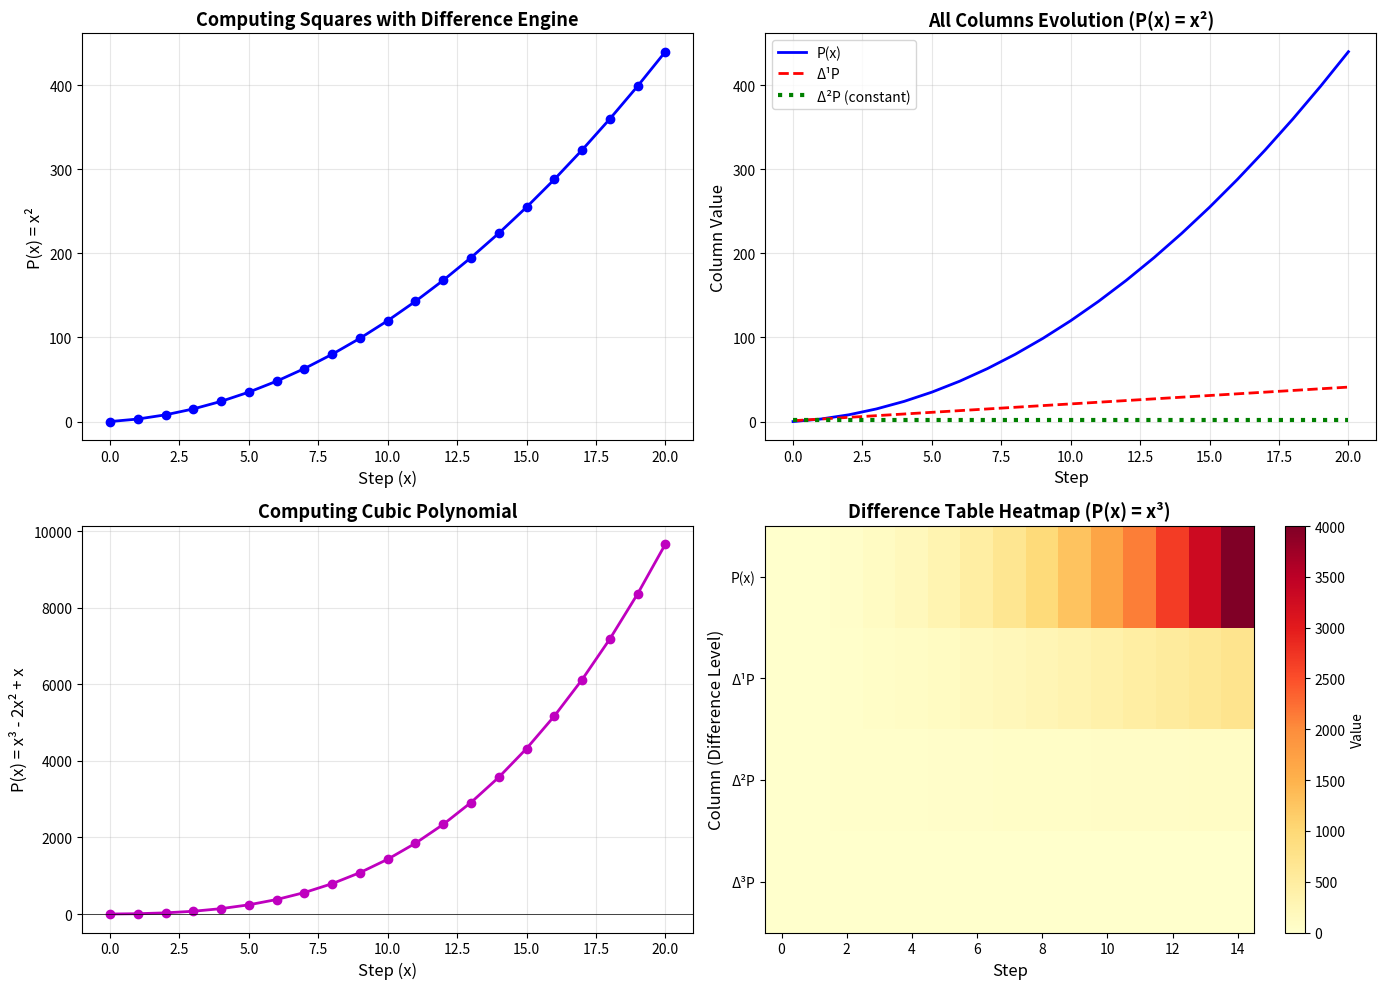

Write the Python code that produced this figure.
#!/usr/bin/env python3
"""
Babbage Difference Engine Simulation
=====================================

This script simulates Charles Babbage's Difference Engine, demonstrating
the method of finite differences for computing polynomial functions.

The Difference Engine uses only addition (no multiplication or division)
to compute successive values of polynomial functions through cascading
differences.

Features:
- Full Difference Engine simulation
- Polynomial evaluation using method of differences
- Step-by-step visualization of the algorithm
- Support for arbitrary degree polynomials
- Historical table generation (logarithms, squares, etc.)
- Interactive demonstrations

Author: Simulation of Babbage's 1822-1871 designs
"""

import numpy as np
import matplotlib.pyplot as plt
from typing import List, Tuple, Callable
from fractions import Fraction
import pandas as pd


class DifferenceEngine:
    """
    Simulation of Babbage's Difference Engine.
    
    The engine computes polynomial values using the method of finite
    differences, requiring only addition operations.
    """
    
    def __init__(self, degree: int, initial_values: List[float] = None):
        """
        Initialize the Difference Engine.
        
        Args:
            degree: Degree of the polynomial
            initial_values: Initial values [P(x0), Δ¹P(x0), Δ²P(x0), ..., ΔⁿP(x0)]
                           If None, will be set later
        """
        self.degree = degree
        self.columns = degree + 1  # Column 0 is P(x), columns 1..n are differences
        
        if initial_values is not None:
            if len(initial_values) != self.columns:
                raise ValueError(f"Need {self.columns} initial values for degree {degree}")
            self.values = list(initial_values)
        else:
            self.values = [0.0] * self.columns
        
        self.history = [self.values.copy()]
        self.step_count = 0
    
    def set_from_polynomial(self, coefficients: List[float], x0: float = 0):
        """
        Initialize the engine from polynomial coefficients.
        
        Args:
            coefficients: [a0, a1, a2, ...] for P(x) = a0 + a1*x + a2*x² + ...
            x0: Starting value of x
        """
        # Compute initial values P(x0), Δ¹P(x0), Δ²P(x0), ...
        poly = lambda x: sum(c * x**i for i, c in enumerate(coefficients))
        
        self.values[0] = poly(x0)
        
        # Compute differences
        for k in range(1, self.columns):
            # Δᵏ = Δᵏ⁻¹(x0+1) - Δᵏ⁻¹(x0)
            diff_values = []
            for x in range(int(x0), int(x0) + k + 2):
                val = poly(x)
                diff_values.append(val)
            
            # Compute k-th difference
            current = diff_values
            for _ in range(k):
                current = [current[i+1] - current[i] for i in range(len(current)-1)]
            
            self.values[k] = current[0]
        
        self.history = [self.values.copy()]
        self.step_count = 0
    
    def step(self) -> float:
        """
        Execute one step of the Difference Engine (one turn of the crank).
        
        This computes the next value of the polynomial by cascading additions
        from the highest difference down to P(x).
        
        Returns:
            The new value of P(x)
        """
        # Cascade additions from right to left (high order to low order)
        for i in range(self.columns - 1, 0, -1):
            self.values[i-1] += self.values[i]
        
        self.step_count += 1
        self.history.append(self.values.copy())
        
        return self.values[0]
    
    def compute_n_steps(self, n: int) -> List[float]:
        """
        Compute n steps and return all P(x) values.
        
        Args:
            n: Number of steps to compute
        
        Returns:
            List of P(x) values
        """
        results = [self.values[0]]
        for _ in range(n):
            results.append(self.step())
        return results
    
    def get_current_state(self) -> dict:
        """
        Get current state of all columns.
        
        Returns:
            Dictionary with column labels and values
        """
        state = {'P(x)': self.values[0]}
        for i in range(1, self.columns):
            state[f'Δ^{i}P'] = self.values[i]
        state['Step'] = self.step_count
        return state
    
    def print_state(self):
        """Print current state of the engine in tabular format."""
        print(f"\nStep {self.step_count}:")
        print("-" * 60)
        for i in range(self.columns):
            if i == 0:
                label = "P(x)"
            else:
                label = f"Δ^{i}P"
            print(f"  Column {i} ({label:>6s}): {self.values[i]:15.6f}")
    
    def get_difference_table(self, n_steps: int = 10) -> pd.DataFrame:
        """
        Generate a difference table showing the computation.
        
        Args:
            n_steps: Number of steps to compute
        
        Returns:
            DataFrame with difference table
        """
        # Store original state
        original_values = self.values.copy()
        original_step = self.step_count
        
        # Compute steps
        table_data = []
        table_data.append([self.step_count] + self.values.copy())
        
        for _ in range(n_steps):
            self.step()
            table_data.append([self.step_count] + self.values.copy())
        
        # Restore original state
        self.values = original_values
        self.step_count = original_step
        
        # Create DataFrame
        columns = ['Step', 'P(x)'] + [f'Δ^{i}P' for i in range(1, self.columns)]
        df = pd.DataFrame(table_data, columns=columns)
        
        return df


def compute_finite_differences(values: List[float]) -> List[List[float]]:
    """
    Compute finite difference table for a sequence of values.
    
    Args:
        values: Sequence of function values
    
    Returns:
        List of difference levels (each level is a list)
    """
    differences = [values]
    current = values
    
    while len(current) > 1:
        next_diff = [current[i+1] - current[i] for i in range(len(current)-1)]
        differences.append(next_diff)
        current = next_diff
        
        # Stop if all differences are effectively zero
        if all(abs(d) < 1e-10 for d in next_diff):
            break
    
    return differences


def demonstrate_simple_polynomial():
    """
    Demonstrate the engine computing a simple polynomial: P(x) = x²
    """
    print("=" * 80)
    print("DEMONSTRATION 1: Computing P(x) = x²")
    print("=" * 80)
    
    print("\nPolynomial: P(x) = x²")
    print("Starting at x = 0")
    print("\nInitializing Difference Engine...")
    
    # For P(x) = x², coefficients are [0, 0, 1]
    engine = DifferenceEngine(degree=2)
    engine.set_from_polynomial([0, 0, 1], x0=0)
    
    print("\nInitial state (x = 0):")
    engine.print_state()
    
    print("\nComputing next 10 values by turning the crank...")
    print("\n" + "-" * 80)
    print(f"{'Step':>6s} {'x':>6s} {'P(x)=x²':>12s} {'Δ¹P':>12s} {'Δ²P':>12s}")
    print("-" * 80)
    
    print(f"{0:>6d} {0:>6d} {0:>12.1f} {1:>12.1f} {2:>12.1f}")
    
    for i in range(1, 11):
        result = engine.step()
        state = engine.get_current_state()
        print(f"{i:>6d} {i:>6d} {state['P(x)']:>12.1f} {state['Δ^1P']:>12.1f} {state['Δ^2P']:>12.1f}")
    
    print("\nObservations:")
    print("1. Δ²P remains constant at 2 (second difference of x² is always 2)")
    print("2. Δ¹P increases by 2 each step (1, 3, 5, 7, 9, ...)")
    print("3. P(x) gives perfect squares (0, 1, 4, 9, 16, 25, ...)")
    print("4. Only addition was used—no multiplication!")


def demonstrate_cubic_polynomial():
    """
    Demonstrate computing a cubic polynomial: P(x) = x³ - 2x² + x
    """
    print("\n" + "=" * 80)
    print("DEMONSTRATION 2: Computing P(x) = x³ - 2x² + x")
    print("=" * 80)
    
    print("\nPolynomial: P(x) = x³ - 2x² + x")
    print("Coefficients: [0, 1, -2, 1]")
    print("Starting at x = 0")
    
    # Coefficients: [a0, a1, a2, a3] for P(x) = a0 + a1*x + a2*x² + a3*x³
    engine = DifferenceEngine(degree=3)
    engine.set_from_polynomial([0, 1, -2, 1], x0=0)
    
    print("\nGenerating difference table...")
    df = engine.get_difference_table(n_steps=10)
    print("\n" + df.to_string(index=False))
    
    print("\nObservations:")
    print("1. Δ³P remains constant at 6 (third difference of cubic is constant)")
    print("2. Each level of differences is computed by simple addition")
    print("3. The pattern cascades from right to left in each step")


def demonstrate_squares_table():
    """
    Generate a table of squares like Babbage intended.
    """
    print("\n" + "=" * 80)
    print("DEMONSTRATION 3: Table of Squares (Historical Application)")
    print("=" * 80)
    
    print("\nGenerating a table of squares from 1 to 50")
    print("This was a typical use case in Babbage's era")
    
    engine = DifferenceEngine(degree=2)
    engine.set_from_polynomial([0, 0, 1], x0=1)
    
    print("\n" + "-" * 50)
    print(f"{'n':>10s} {'n²':>15s} {'n² (check)':>15s}")
    print("-" * 50)
    
    # Print initial value
    print(f"{1:>10d} {int(engine.values[0]):>15d} {1**2:>15d}")
    
    # Compute next values
    for n in range(2, 51):
        result = engine.step()
        actual = n**2
        print(f"{n:>10d} {int(result):>15d} {actual:>15d}")
    
    print("\nResult: Perfect squares computed without any multiplication!")


def demonstrate_method_of_differences():
    """
    Explain and visualize the method of finite differences.
    """
    print("\n" + "=" * 80)
    print("THEORY: The Method of Finite Differences")
    print("=" * 80)
    
    print("\nFor any polynomial P(x) of degree n:")
    print("  Δ⁰P(x) = P(x)")
    print("  Δ¹P(x) = P(x+1) - P(x)")
    print("  Δ²P(x) = Δ¹P(x+1) - Δ¹P(x)")
    print("  ...")
    print("  ΔⁿP(x) = constant")
    print("  Δⁿ⁺¹P(x) = 0")
    
    print("\nExample with P(x) = x² + 3x + 2:")
    
    # Generate values
    x_vals = list(range(0, 8))
    p_vals = [x**2 + 3*x + 2 for x in x_vals]
    
    # Compute differences
    diffs = compute_finite_differences(p_vals)
    
    print("\n" + "-" * 70)
    print(f"{'x':>6s} {'P(x)':>10s} {'Δ¹P':>10s} {'Δ²P':>10s} {'Δ³P':>10s}")
    print("-" * 70)
    
    for i in range(len(x_vals)):
        row = f"{x_vals[i]:>6d} {diffs[0][i]:>10.0f}"
        if i < len(diffs[1]):
            row += f" {diffs[1][i]:>10.0f}"
        if i < len(diffs[2]):
            row += f" {diffs[2][i]:>10.0f}"
        if i < len(diffs[3]) if len(diffs) > 3 else False:
            row += f" {diffs[3][i]:>10.0f}"
        print(row)
    
    print("\nNotice:")
    print("- Δ²P is constant (= 2), confirming this is a degree 2 polynomial")
    print("- We can compute the next P(x) by adding back the differences")
    print("- This is exactly how the Difference Engine works!")


def demonstrate_logarithm_approximation():
    """
    Demonstrate computing logarithms using polynomial approximation.
    """
    print("\n" + "=" * 80)
    print("DEMONSTRATION 4: Computing Logarithms (Historical Application)")
    print("=" * 80)
    
    print("\nLogarithms were crucial for navigation and astronomy in the 1800s.")
    print("The Difference Engine could compute them using polynomial approximation.")
    
    print("\nFor x near 1, we can approximate:")
    print("  ln(1+x) ≈ x - x²/2 + x³/3 - x⁴/4 + ...")
    print("\nTruncating to a polynomial: ln(1+x) ≈ x - x²/2 + x³/3")
    
    # Coefficients for ln(1+x) ≈ x - x²/2 + x³/3
    # P(x) = 0 + 1*x - 0.5*x² + 0.333*x³
    engine = DifferenceEngine(degree=3)
    engine.set_from_polynomial([0, 1, -0.5, 1/3], x0=0)
    
    print("\nComputing values:")
    print("\n" + "-" * 70)
    print(f"{'x':>10s} {'ln(1+x) approx':>20s} {'ln(1+x) actual':>20s} {'Error':>15s}")
    print("-" * 70)
    
    x = 0
    for i in range(11):
        if i > 0:
            approx = engine.step()
        else:
            approx = engine.values[0]
        
        x_val = x + i * 0.1
        actual = np.log(1 + x_val) if x_val > -1 else np.nan
        error = abs(approx - actual) if not np.isnan(actual) else np.nan
        
        print(f"{x_val:>10.2f} {approx:>20.10f} {actual:>20.10f} {error:>15.2e}")


def visualize_difference_engine():
    """
    Create visualizations of the Difference Engine operation.
    """
    print("\n" + "=" * 80)
    print("VISUALIZATION: Difference Engine Operation")
    print("=" * 80)
    
    fig, axes = plt.subplots(2, 2, figsize=(14, 10))
    
    # Plot 1: Values of P(x) = x² over steps
    ax1 = axes[0, 0]
    engine = DifferenceEngine(degree=2)
    engine.set_from_polynomial([0, 0, 1], x0=0)
    
    steps = list(range(21))
    values = engine.compute_n_steps(20)
    
    ax1.plot(steps, values, 'bo-', linewidth=2, markersize=6)
    ax1.set_xlabel('Step (x)', fontsize=12)
    ax1.set_ylabel('P(x) = x²', fontsize=12)
    ax1.set_title('Computing Squares with Difference Engine', fontsize=13, fontweight='bold')
    ax1.grid(True, alpha=0.3)
    
    # Plot 2: Difference columns evolution
    ax2 = axes[0, 1]
    engine2 = DifferenceEngine(degree=2)
    engine2.set_from_polynomial([0, 0, 1], x0=0)
    
    p_vals = [engine2.values[0]]
    d1_vals = [engine2.values[1]]
    d2_vals = [engine2.values[2]]
    
    for _ in range(20):
        engine2.step()
        p_vals.append(engine2.values[0])
        d1_vals.append(engine2.values[1])
        d2_vals.append(engine2.values[2])
    
    ax2.plot(steps, p_vals, 'b-', linewidth=2, label='P(x)')
    ax2.plot(steps, d1_vals, 'r--', linewidth=2, label='Δ¹P')
    ax2.plot(steps, d2_vals, 'g:', linewidth=3, label='Δ²P (constant)')
    ax2.set_xlabel('Step', fontsize=12)
    ax2.set_ylabel('Column Value', fontsize=12)
    ax2.set_title('All Columns Evolution (P(x) = x²)', fontsize=13, fontweight='bold')
    ax2.legend(fontsize=10)
    ax2.grid(True, alpha=0.3)
    
    # Plot 3: Cubic polynomial
    ax3 = axes[1, 0]
    engine3 = DifferenceEngine(degree=3)
    engine3.set_from_polynomial([0, 1, -2, 1], x0=0)
    
    cubic_vals = engine3.compute_n_steps(20)
    
    ax3.plot(steps, cubic_vals, 'mo-', linewidth=2, markersize=6)
    ax3.set_xlabel('Step (x)', fontsize=12)
    ax3.set_ylabel('P(x) = x³ - 2x² + x', fontsize=12)
    ax3.set_title('Computing Cubic Polynomial', fontsize=13, fontweight='bold')
    ax3.grid(True, alpha=0.3)
    ax3.axhline(y=0, color='k', linestyle='-', linewidth=0.5)
    
    # Plot 4: Difference table heatmap
    ax4 = axes[1, 1]
    engine4 = DifferenceEngine(degree=3)
    engine4.set_from_polynomial([0, 0, 0, 1], x0=0)
    
    # Build difference table
    table = []
    for _ in range(15):
        table.append(engine4.values.copy())
        engine4.step()
    
    table = np.array(table).T
    im = ax4.imshow(table, aspect='auto', cmap='YlOrRd', interpolation='nearest')
    ax4.set_xlabel('Step', fontsize=12)
    ax4.set_ylabel('Column (Difference Level)', fontsize=12)
    ax4.set_title('Difference Table Heatmap (P(x) = x³)', fontsize=13, fontweight='bold')
    ax4.set_yticks(range(4))
    ax4.set_yticklabels(['P(x)', 'Δ¹P', 'Δ²P', 'Δ³P'])
    plt.colorbar(im, ax=ax4, label='Value')
    
    plt.tight_layout()
    plt.savefig('difference_engine_visualization.png', dpi=300, bbox_inches='tight')
    print("\n✓ Visualization saved as 'difference_engine_visualization.png'")
    plt.show()


def simulate_analytical_engine_concept():
    """
    Conceptual simulation of the Analytical Engine's capabilities.
    """
    print("\n" + "=" * 80)
    print("ANALYTICAL ENGINE CONCEPT: General Computation")
    print("=" * 80)
    
    print("\nThe Analytical Engine went beyond polynomial computation.")
    print("It could perform arbitrary sequences of operations.")
    
    print("\nExample: Computing Fibonacci numbers")
    print("Algorithm:")
    print("  1. Store: a = 0, b = 1")
    print("  2. Loop:")
    print("     - temp = a + b  (Mill performs addition)")
    print("     - a = b         (Store updates)")
    print("     - b = temp      (Store updates)")
    print("     - Output b")
    
    print("\n" + "-" * 40)
    print(f"{'n':>5s} {'Fibonacci(n)':>15s}")
    print("-" * 40)
    
    a, b = 0, 1
    print(f"{0:>5d} {a:>15d}")
    print(f"{1:>5d} {b:>15d}")
    
    for n in range(2, 21):
        a, b = b, a + b
        print(f"{n:>5d} {b:>15d}")
    
    print("\nThis simple example shows the power of programmability:")
    print("- Variables stored in 'Store'")
    print("- Operations performed by 'Mill'")
    print("- Loop control by operation cards")
    print("- General algorithm, not limited to polynomials!")


def ada_lovelace_algorithm():
    """
    Demonstrate Ada Lovelace's algorithm for Bernoulli numbers.
    """
    print("\n" + "=" * 80)
    print("ADA LOVELACE'S ALGORITHM: Computing Bernoulli Numbers")
    print("=" * 80)
    
    print("\nAda Lovelace's 1843 'Note G' described an algorithm to compute")
    print("Bernoulli numbers on the Analytical Engine—the first published")
    print("computer algorithm in history!")
    
    print("\nBernoulli numbers appear in many mathematical formulas.")
    print("They can be computed recursively:")
    
    def bernoulli(n):
        """Compute nth Bernoulli number."""
        if n == 0:
            return Fraction(1)
        if n == 1:
            return Fraction(-1, 2)
        if n > 1 and n % 2 == 1:
            return Fraction(0)
        
        from math import factorial
        B = [Fraction(0)] * (n + 1)
        B[0] = Fraction(1)
        
        for m in range(1, n + 1):
            sum_val = Fraction(0)
            for k in range(m):
                binom = factorial(m + 1) // (factorial(k) * factorial(m + 1 - k))
                sum_val += binom * B[k]
            B[m] = -sum_val / (m + 1)
        
        return B[n]
    
    print("\n" + "-" * 50)
    print(f"{'n':>5s} {'B_n (exact)':>25s} {'B_n (decimal)':>20s}")
    print("-" * 50)
    
    for n in [0, 1, 2, 4, 6, 8, 10]:
        B_n = bernoulli(n)
        print(f"{n:>5d} {str(B_n):>25s} {float(B_n):>20.10f}")
    
    print("\nLovelace's insight: The Analytical Engine could manipulate")
    print("symbols (not just numbers), making it a general-purpose computer!")


def main():
    """
    Main demonstration of the Babbage machine simulations.
    """
    print("\n" + "=" * 80)
    print("BABBAGE'S DIFFERENCE ENGINE AND ANALYTICAL ENGINE")
    print("Simulation and Demonstration")
    print("=" * 80)
    
    print("\nThis program simulates Charles Babbage's revolutionary computing")
    print("machines from the 1800s, demonstrating the method of finite")
    print("differences and early concepts of programmable computation.")
    
    # Run demonstrations
    demonstrate_simple_polynomial()
    demonstrate_cubic_polynomial()
    demonstrate_method_of_differences()
    demonstrate_squares_table()
    demonstrate_logarithm_approximation()
    simulate_analytical_engine_concept()
    ada_lovelace_algorithm()
    
    print("\n" + "=" * 80)
    print("VISUALIZATION")
    print("=" * 80)
    visualize_difference_engine()
    
    print("\n" + "=" * 80)
    print("KEY INSIGHTS")
    print("=" * 80)
    print("""
1. The Difference Engine computed polynomials using ONLY addition
2. Method of differences: nth difference of degree-n polynomial is constant
3. Cascading additions from high-order to low-order differences
4. Historical applications: mathematical tables, navigation, astronomy
5. Analytical Engine: first general-purpose programmable computer design
6. Ada Lovelace: first computer programmer (Bernoulli algorithm, 1843)
7. Modern vindication: Difference Engine No. 2 built successfully in 1991
8. Legacy: Concepts foundational to all modern computing

"The Analytical Engine weaves algebraical patterns just as the
 Jacquard loom weaves flowers and leaves." — Ada Lovelace
    """)
    print("=" * 80)
    
    print("\n✓ Simulation complete! See README.md for detailed theory.")


if __name__ == "__main__":
    main()
